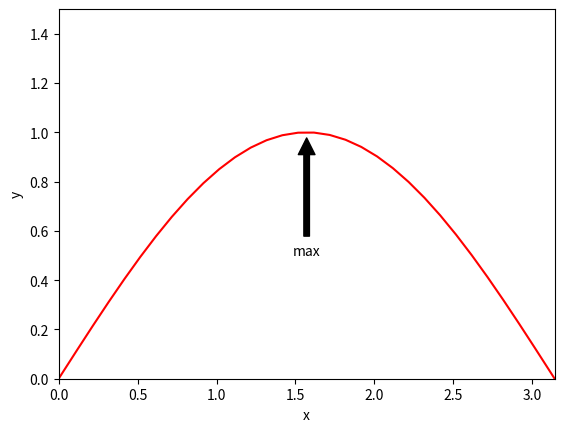

Source code (Python):
# -*- coding: utf-8 -*-
"""
Created on Wed Jun  7 11:19:00 2017

[redacted]
"""

import matplotlib.pyplot as plt
import numpy as np

x = np.arange(-2*np.pi, 2*np.pi, 0.1)
y = np.sin(x)


plt.figure(1)
plt.xlabel("x")
plt.ylabel("y")
plt.xlim(0, np.pi)
plt.ylim(0, 1.5)
plt.annotate('max', xy=(np.pi/2, 1), xytext=(np.pi/2, 0.5),
             arrowprops=dict(facecolor='black', shrink=0.05),
             horizontalalignment='center')
plt.plot(x, y, 'r-')

plt.show()